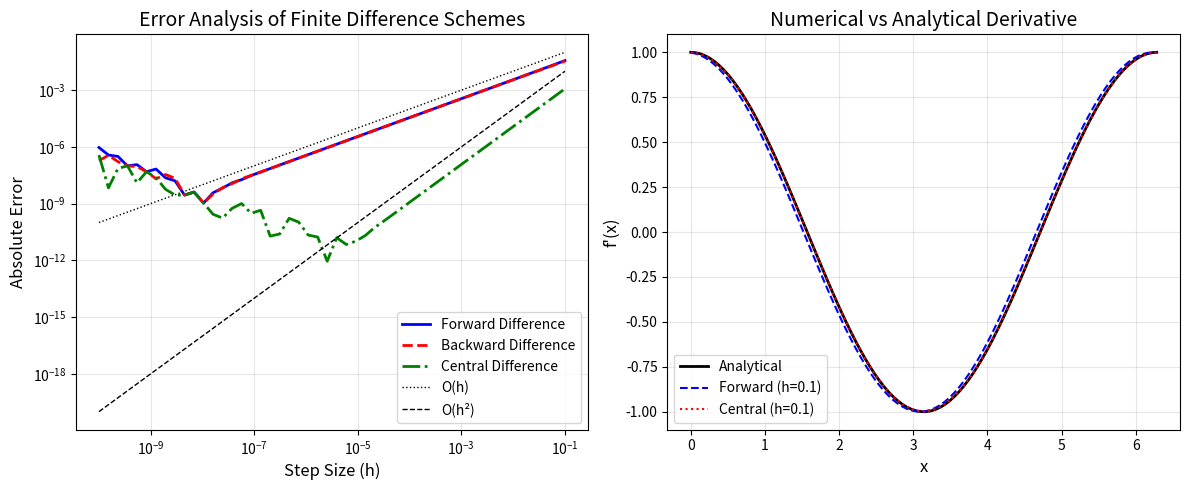

Reproduce this figure in Python.
"""
Homework 1: Basic Numerical Methods - Finite Difference Schemes

This script demonstrates different finite difference schemes for numerical differentiation
and compares them with analytical solutions.
"""

import numpy as np
import matplotlib.pyplot as plt


def test_function(x):
    """Test function: f(x) = sin(x)"""
    return np.sin(x)


def analytical_derivative(x):
    """Analytical derivative: f'(x) = cos(x)"""
    return np.cos(x)


def forward_difference(f, x, h):
    """Forward difference scheme: f'(x) ≈ (f(x+h) - f(x)) / h"""
    return (f(x + h) - f(x)) / h


def backward_difference(f, x, h):
    """Backward difference scheme: f'(x) ≈ (f(x) - f(x-h)) / h"""
    return (f(x) - f(x - h)) / h


def central_difference(f, x, h):
    """Central difference scheme: f'(x) ≈ (f(x+h) - f(x-h)) / (2h)"""
    return (f(x + h) - f(x - h)) / (2 * h)


def main():
    """Main function to demonstrate finite difference methods"""
    
    # Define the point at which to compute the derivative
    x0 = np.pi / 4
    
    # Range of step sizes for error analysis
    h_values = np.logspace(-10, -1, 50)
    
    # Compute analytical derivative
    exact_derivative = analytical_derivative(x0)
    
    # Initialize arrays for errors
    forward_errors = np.zeros_like(h_values)
    backward_errors = np.zeros_like(h_values)
    central_errors = np.zeros_like(h_values)
    
    # Compute numerical derivatives and errors
    for i, h in enumerate(h_values):
        forward_errors[i] = abs(forward_difference(test_function, x0, h) - exact_derivative)
        backward_errors[i] = abs(backward_difference(test_function, x0, h) - exact_derivative)
        central_errors[i] = abs(central_difference(test_function, x0, h) - exact_derivative)
    
    # Plot 1: Error analysis
    plt.figure(figsize=(12, 5))
    
    plt.subplot(1, 2, 1)
    plt.loglog(h_values, forward_errors, 'b-', label='Forward Difference', linewidth=2)
    plt.loglog(h_values, backward_errors, 'r--', label='Backward Difference', linewidth=2)
    plt.loglog(h_values, central_errors, 'g-.', label='Central Difference', linewidth=2)
    plt.loglog(h_values, h_values, 'k:', label='O(h)', linewidth=1)
    plt.loglog(h_values, h_values**2, 'k--', label='O(h²)', linewidth=1)
    plt.xlabel('Step Size (h)', fontsize=12)
    plt.ylabel('Absolute Error', fontsize=12)
    plt.title('Error Analysis of Finite Difference Schemes', fontsize=14)
    plt.legend(fontsize=10)
    plt.grid(True, alpha=0.3)
    
    # Plot 2: Derivative comparison with a specific h
    h_demo = 0.1
    x_range = np.linspace(0, 2*np.pi, 100)
    
    analytical = analytical_derivative(x_range)
    forward_num = np.array([forward_difference(test_function, x, h_demo) for x in x_range])
    central_num = np.array([central_difference(test_function, x, h_demo) for x in x_range])
    
    plt.subplot(1, 2, 2)
    plt.plot(x_range, analytical, 'k-', label='Analytical', linewidth=2)
    plt.plot(x_range, forward_num, 'b--', label=f'Forward (h={h_demo})', linewidth=1.5)
    plt.plot(x_range, central_num, 'r:', label=f'Central (h={h_demo})', linewidth=1.5)
    plt.xlabel('x', fontsize=12)
    plt.ylabel("f'(x)", fontsize=12)
    plt.title('Numerical vs Analytical Derivative', fontsize=14)
    plt.legend(fontsize=10)
    plt.grid(True, alpha=0.3)
    
    plt.tight_layout()
    plt.savefig('homework1_results.png', dpi=150, bbox_inches='tight')
    print("Plot saved as 'homework1_results.png'")
    plt.show()
    
    # Print numerical results
    print("\n" + "="*60)
    print("Finite Difference Method Results")
    print("="*60)
    print(f"Test point: x = π/4 = {x0:.6f}")
    print(f"Test function: f(x) = sin(x)")
    print(f"Analytical derivative: f'(x) = cos(x) = {exact_derivative:.6f}")
    print("\nNumerical derivatives (h = 0.01):")
    h = 0.01
    print(f"  Forward difference:  {forward_difference(test_function, x0, h):.6f}")
    print(f"  Backward difference: {backward_difference(test_function, x0, h):.6f}")
    print(f"  Central difference:  {central_difference(test_function, x0, h):.6f}")
    print("="*60)


if __name__ == "__main__":
    main()
